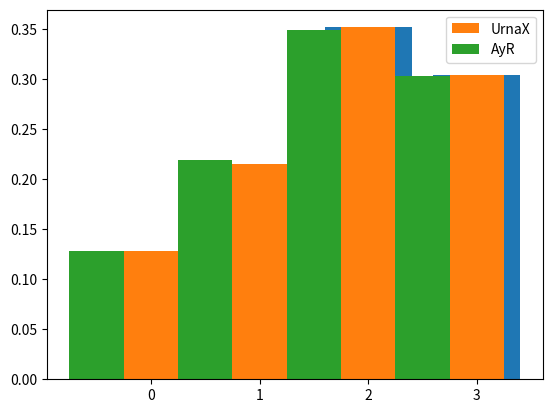

Recreate this plot in Python.
from random import random, seed
import matplotlib.pyplot as plt
import time

def get_probs(g, nsim, *args):
    seed(1000)
    acc = {}

    start = time.perf_counter()
    for _ in range(nsim):
        r = g(*args)
        acc[r] = 1 + acc.get(r, 0)

    end = time.perf_counter()

    perf = end - start
    acc = { k:v/nsim for k, v in acc.items() }
    acc = dict(sorted(acc.items()))
    return acc, perf

A = [0,1,1,2,2,2,3,3,3]
B = [0,0,0,1,1,2,2,2,2,2]

def UrnaX():
    U = random()
    if U < 0.9:
        return A[int(random() * 9)]
    else:
        return B[int(random() * 10)]

acc, perf = get_probs(UrnaX, 10_000)
xs = list(acc.keys())
ys = list(acc.values())

print(acc)
plt.bar(xs,ys)

PA = [ x/9 for x in [1, 2, 3, 3] ]
PB = [ x/10 for x in [3, 2, 5, 0]]
P = [ 0.9*x + 0.1*y for x,y in zip(PA,PB)]
P

def algo_x(p):
    while True:
        u = random()
        v = int(random()*4)
        if u < p[v] / (1.4 / 4):
            return v

nsim = 10_000
# Por Urna
acc, perf = get_probs(UrnaX, nsim)
xs = [ x for x in acc.keys()]
ys = [ y for y in acc.values() ]

print(f'Performance: {perf:.5}ms')
print(f'Distribucion: {acc}')
plt.bar(xs,ys, width=0.5, label='UrnaX')

# Por AyR
acc, perf = get_probs(algo_x, nsim, P)
xs = [ x-0.5 for x in acc.keys()]
ys = [ y for y in acc.values() ]

print(f'Performance: {perf:.5}ms')
print(f'Distribucion: {acc}')
plt.bar(xs,ys, width=0.5, label='AyR')

plt.legend()
plt.show()